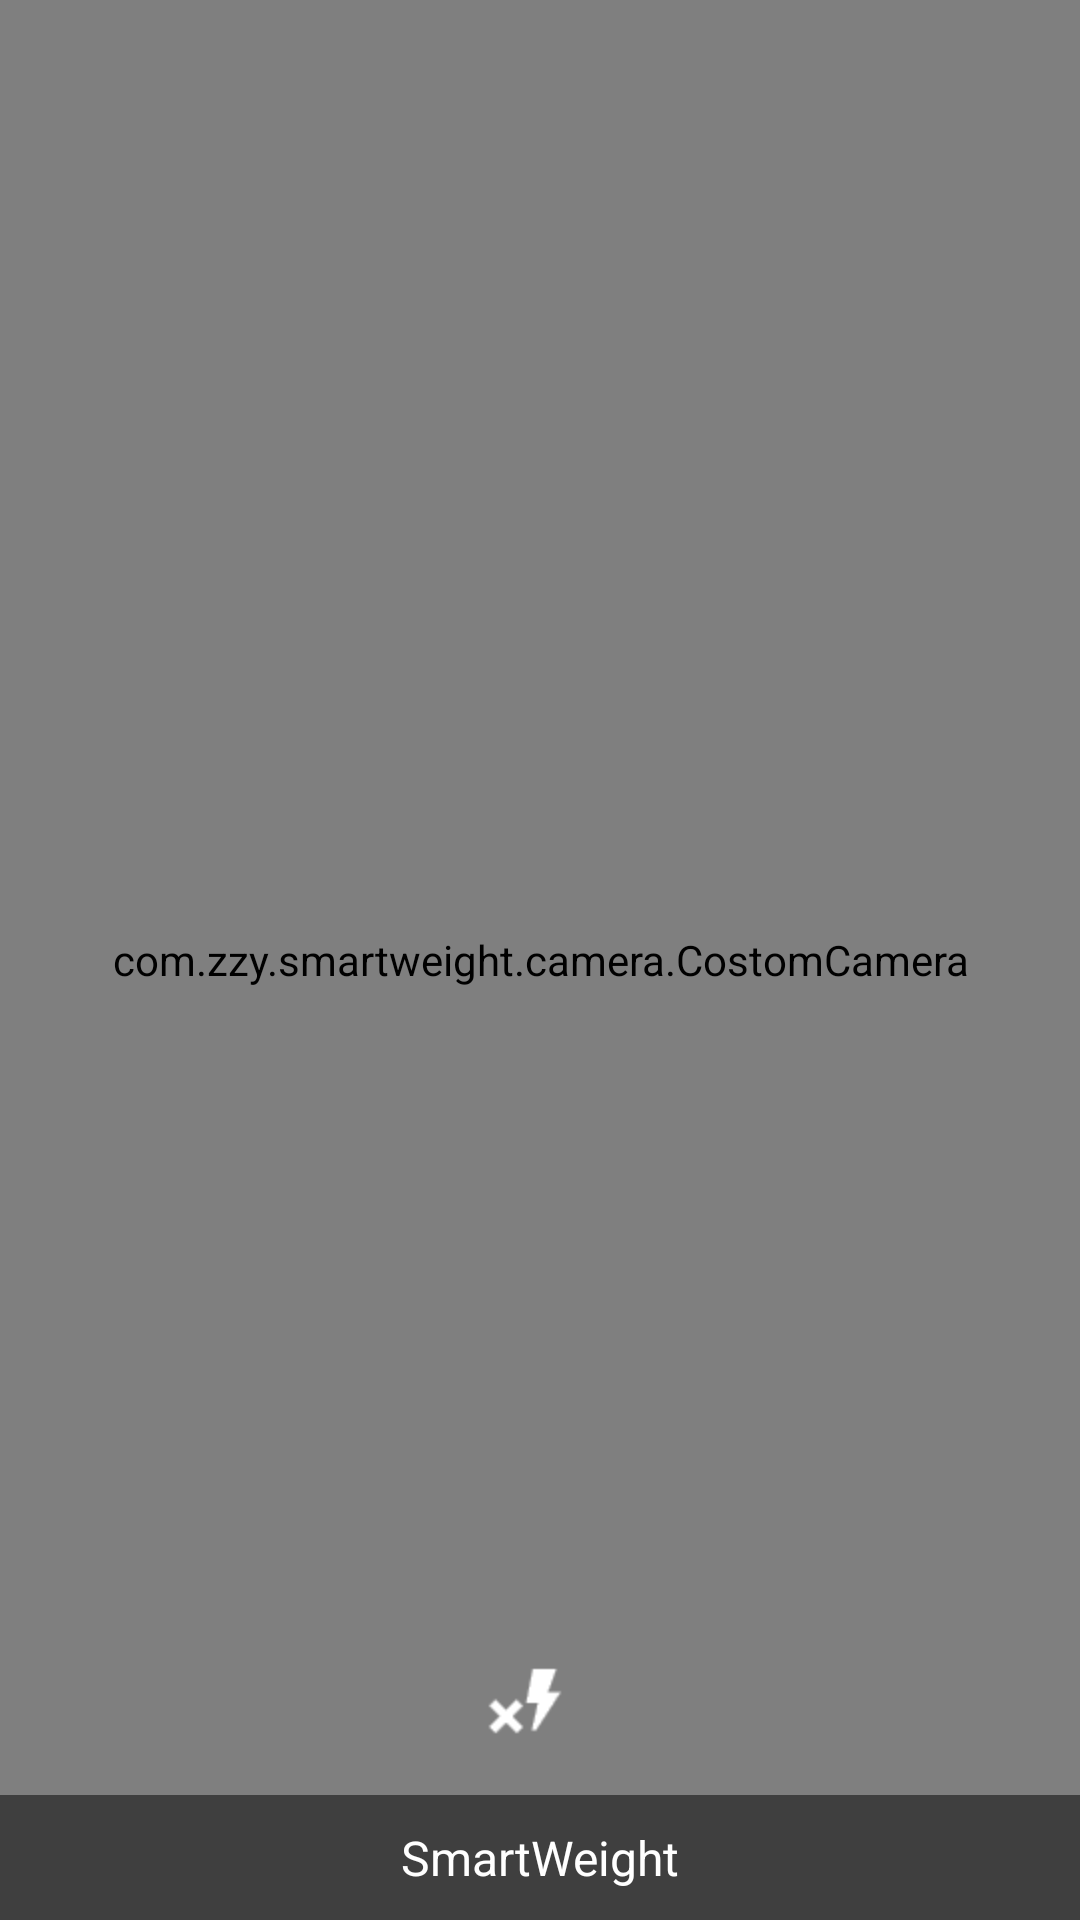

Write the Android layout XML for this screen, with the resource values it uses.
<!-- AndroidManifest.xml: application theme AppTheme -->
<!-- res/layout/camera_layout.xml -->
<?xml version="1.0" encoding="utf-8"?>

<RelativeLayout xmlns:android="http://schemas.android.com/apk/res/android"
    android:id="@+id/lyCameraBack"
    android:layout_width="match_parent"
    android:layout_height="match_parent"
    android:orientation="vertical" >

    <com.zzy.smartweight.camera.CostomCamera
        android:id="@+id/scCamera"
        android:layout_width="match_parent"
        android:layout_height="match_parent" />

    <TextView
        android:id="@+id/tvItem"
        style="@style/textDefault"
        android:padding="10dp"
        android:layout_width="match_parent"
        android:layout_height="wrap_content"
        android:layout_alignParentBottom="true"
        android:background="@color/colorCamera"
        android:gravity="center"
        android:text="@string/app_name"
        android:textColor="@color/colorbText" />

    <LinearLayout
        android:id="@+id/llBottom"
        android:layout_width="match_parent"
        android:layout_height="wrap_content"
        android:layout_above="@+id/tvItem"
        android:layout_marginBottom="10dp"
        android:gravity="center">

        <ImageView
            android:id="@+id/imgvCameraFlash"
            android:layout_width="wrap_content"
            android:layout_height="wrap_content"
            android:src="@mipmap/pocket_camera_flash_off" />

        <ImageView
            android:id="@+id/imgvCameraTake"
            android:layout_width="wrap_content"
            android:layout_height="wrap_content"
            android:layout_marginLeft="10dp"
            android:src="@mipmap/pocket_take_pic" />
    </LinearLayout>




</RelativeLayout>
<!-- resources referenced by this layout -->
<resources>
  <color name="colorCamera">#80000000</color>
  <color name="colorbText">#ffffff</color>
  <!-- mipmap pocket_camera_flash_off: png bitmap (mipmap-hdpi, 708 bytes) -->
  <string name="app_name">SmartWeight</string>
  <style name="textDefault" parent="@android:style/Widget.TextView">
          <item name="android:textSize">@dimen/font_size_normal</item>
          <item name="android:textColor">@color/colorbDefaultText</item>
          <item name="android:ellipsize">end</item>
          <item name="android:lines">1</item>
          <item name="android:singleLine">true</item>
      </style>
  <style name="AppTheme" parent="Theme.AppCompat.Light.DarkActionBar">
          
          <item name="colorPrimary">@color/colorPrimary</item>
          <item name="colorPrimaryDark">@color/colorPrimaryDark</item>
          <item name="colorAccent">@color/colorAccent</item>
          <item name="windowActionBar">false</item>
          <item name="windowNoTitle">true</item>
          <item name="android:windowBackground">@color/colorActivityBackground</item>
          <item name="android:textColorPrimary">@color/colorbDefaultText</item>
      </style>
  <dimen name="font_size_normal">16dp</dimen>
  <color name="colorbDefaultText">#000000</color>
  <color name="colorPrimary">#FCCD3C</color>
  <color name="colorPrimaryDark">#000000</color>
  <color name="colorAccent">#FF4081</color>
  <color name="colorActivityBackground">#ffffff</color>
</resources>
